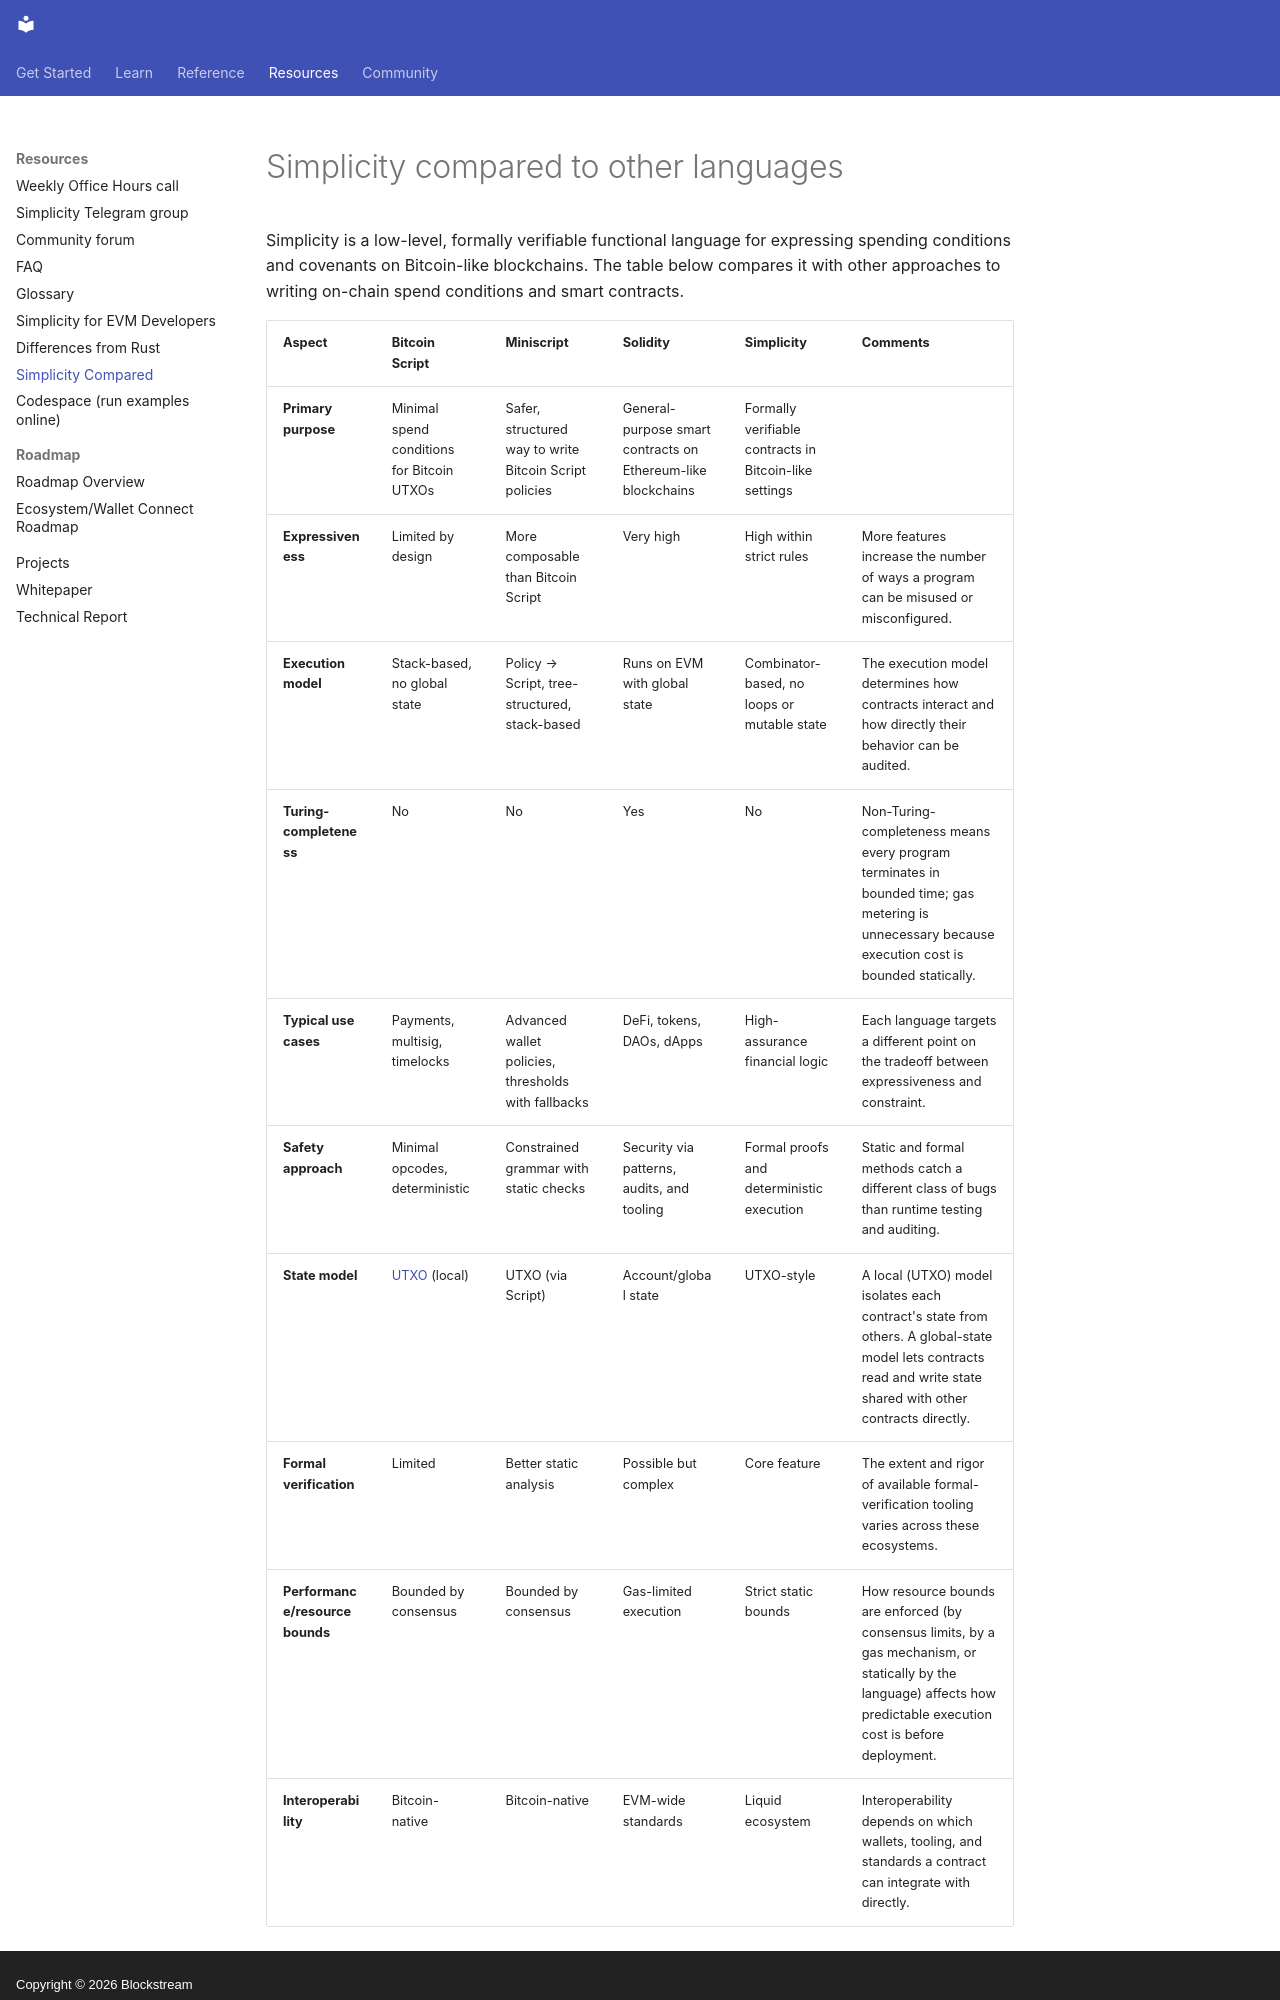

repository: BlockstreamResearch/simplicity-lang-org · page: documentation/simplicity-compared/index.html · generator: mkdocs · copyright: Copyright © 2026 Blockstream

# Simplicity compared to other languages

Simplicity is a low-level, formally verifiable functional language for expressing spending conditions and covenants on Bitcoin-like blockchains. The table below compares it with other approaches to writing on-chain spend conditions and smart contracts.
